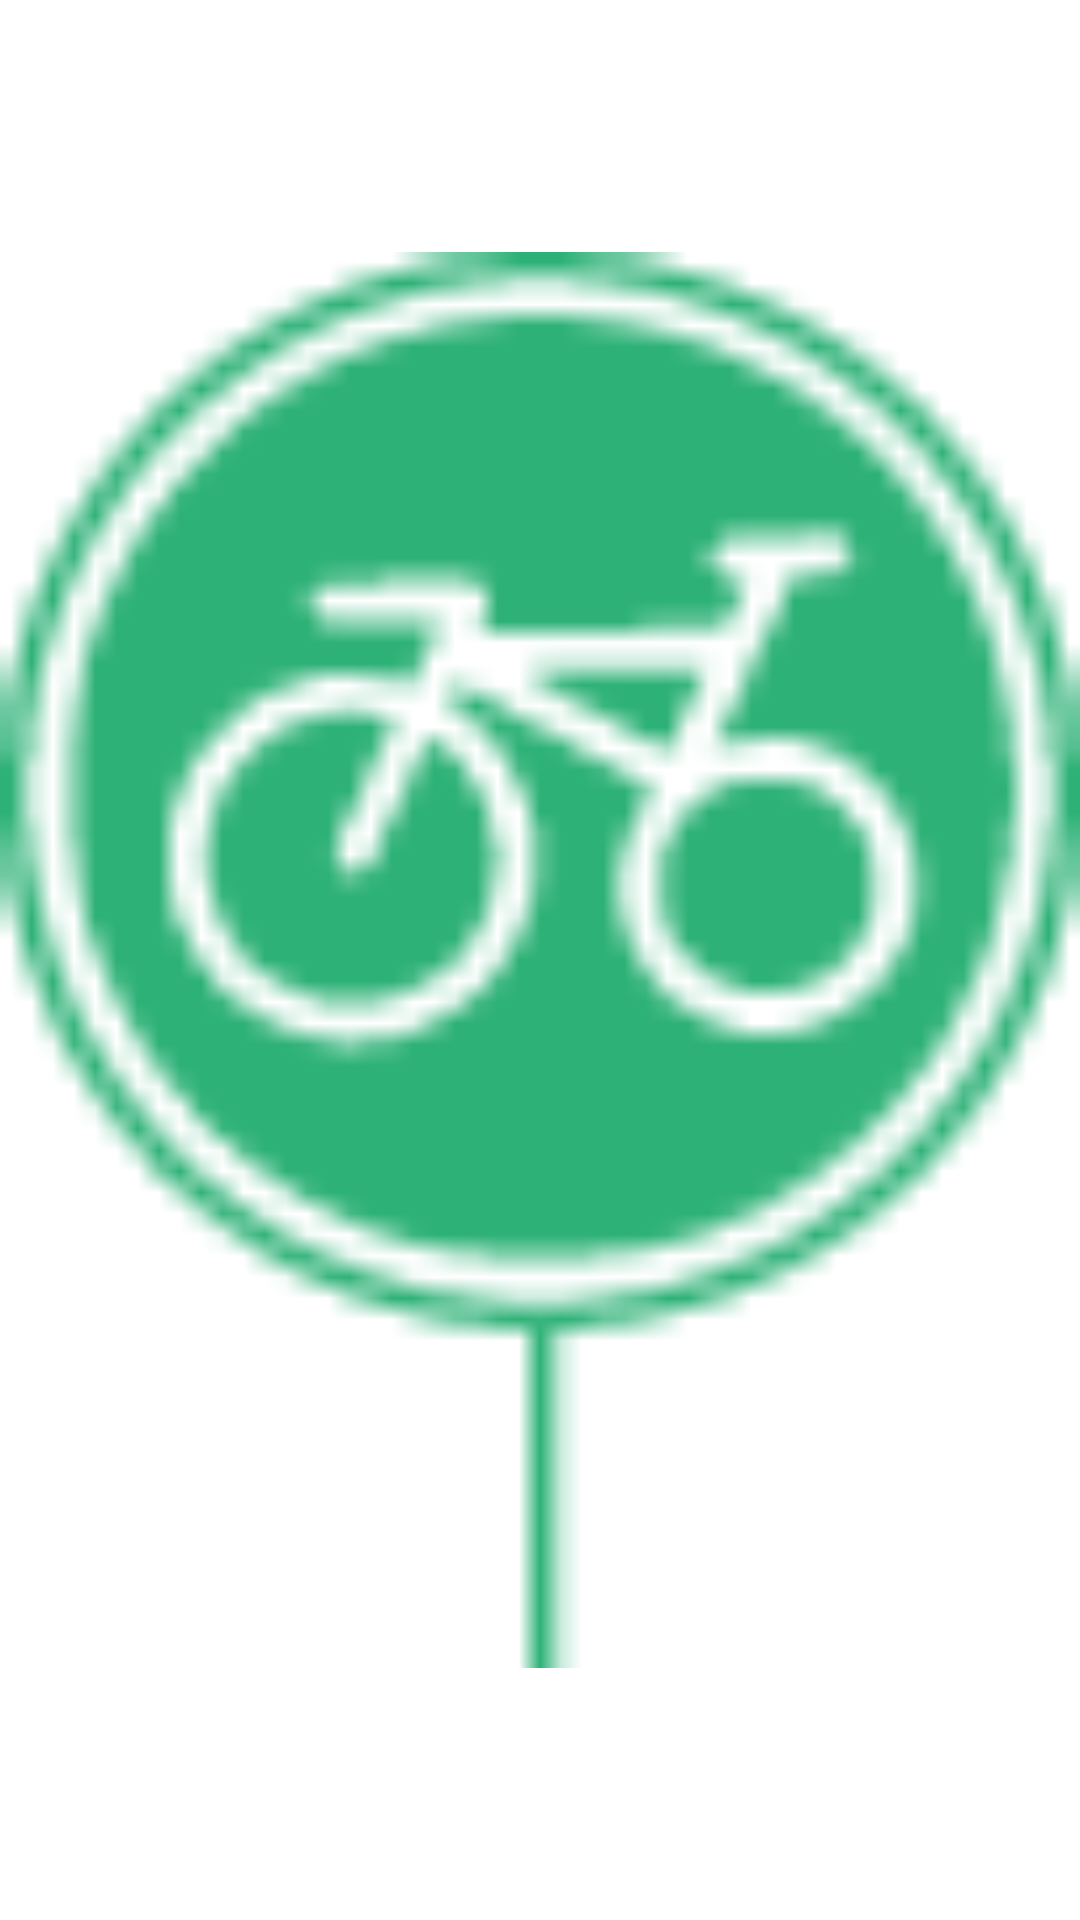

Write the Android layout XML for this screen, with the resource values it uses.
<!-- AndroidManifest.xml: application theme MyTheme -->
<!-- res/layout/pop_selected_image.xml -->
<?xml version="1.0" encoding="utf-8"?>
<ImageView xmlns:android="http://schemas.android.com/apk/res/android"
    android:layout_width="48dp"
    android:layout_height="48dp"
    android:src="@mipmap/ic_pop_green">
</ImageView>
<!-- resources referenced by this layout -->
<resources>
  <!-- mipmap ic_pop_green: png bitmap (mipmap-xhdpi, 2484 bytes) -->
  <style name="MyTheme" parent="Theme.ShareIot">
          <item name="windowNoTitle">true</item>
          <item name="windowActionBar">false</item>
      </style>
  <style name="Theme.ShareIot" parent="Theme.MaterialComponents.DayNight.DarkActionBar">
          
          <item name="colorPrimary">@color/green_right</item>
          <item name="colorPrimaryVariant">@color/green_left</item>
          <item name="colorOnPrimary">@color/white</item>
  
  
  
  
          
  
          
  
      </style>
  <color name="green_right">#00af8c</color>
  <color name="green_left">#00C86f</color>
  <color name="white">#FFFFFFFF</color>
</resources>
